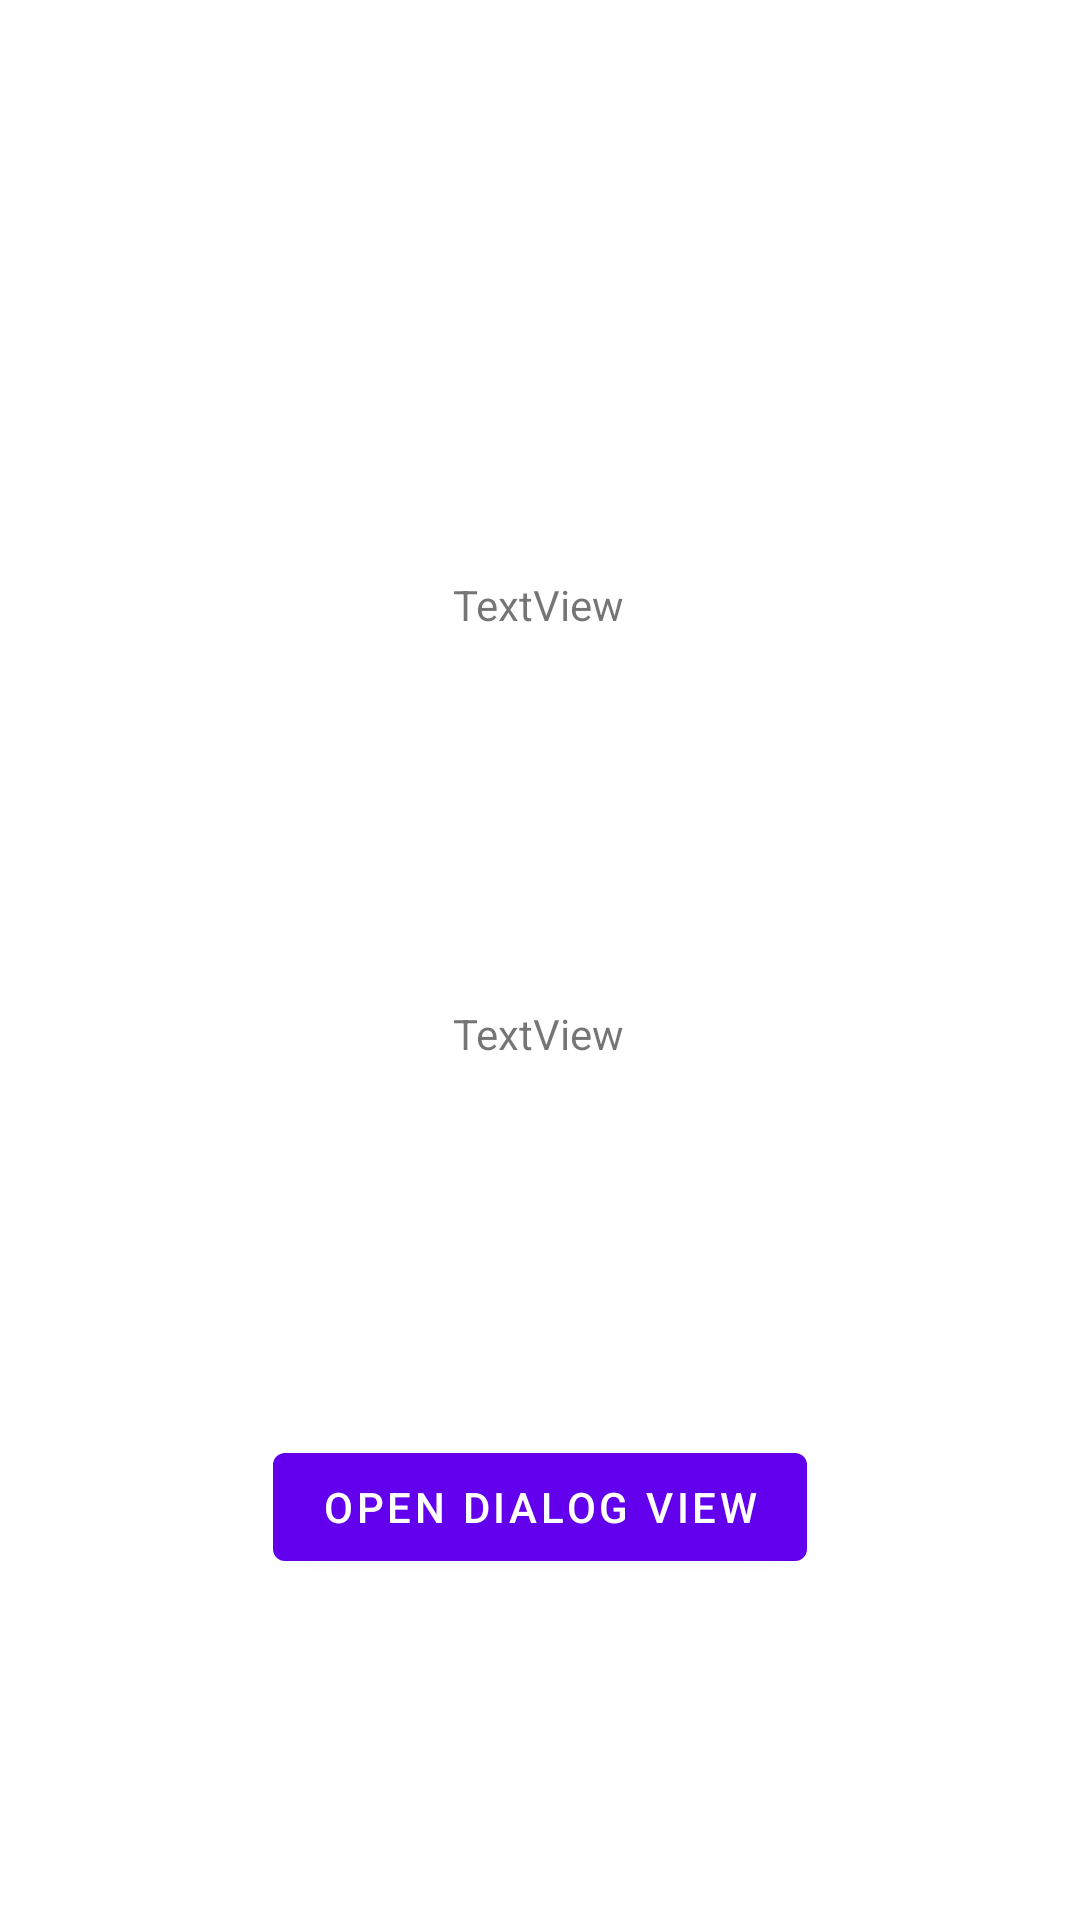

Android layout source for this screen:
<!-- AndroidManifest.xml: application theme Theme.FragmentNew -->
<!-- res/layout/fragment_third.xml -->
<?xml version="1.0" encoding="utf-8"?>
<androidx.constraintlayout.widget.ConstraintLayout xmlns:android="http://schemas.android.com/apk/res/android"
    xmlns:app="http://schemas.android.com/apk/res-auto"
    xmlns:tools="http://schemas.android.com/tools"
    android:layout_width="match_parent"
    android:layout_height="match_parent"
    tools:context=".ThirdFragment">

    

    <TextView
        android:id="@+id/textView2"
        android:layout_width="match_parent"
        android:layout_height="match_parent"
        tools:layout_editor_absoluteX="-143dp"
        tools:layout_editor_absoluteY="33dp" />

    <Button
        android:id="@+id/dialogButon"
        android:layout_width="wrap_content"
        android:layout_height="wrap_content"
        android:text="Open Dialog View"
        app:layout_constraintBottom_toBottomOf="parent"
        app:layout_constraintEnd_toEndOf="parent"
        app:layout_constraintStart_toStartOf="parent"
        app:layout_constraintTop_toTopOf="parent"
        app:layout_constraintVertical_bias="0.808" />

    <TextView
        android:id="@+id/dialogFirstName"
        android:layout_width="wrap_content"
        android:layout_height="wrap_content"
        android:layout_marginTop="192dp"
        android:text="TextView"
        app:layout_constraintEnd_toEndOf="parent"
        app:layout_constraintHorizontal_bias="0.498"
        app:layout_constraintStart_toStartOf="parent"
        app:layout_constraintTop_toTopOf="parent" />

    <TextView
        android:id="@+id/dialogSecondName"
        android:layout_width="wrap_content"
        android:layout_height="wrap_content"
        android:layout_marginTop="124dp"
        android:text="TextView"
        app:layout_constraintEnd_toEndOf="@+id/dialogFirstName"
        app:layout_constraintHorizontal_bias="0.0"
        app:layout_constraintStart_toStartOf="@+id/dialogFirstName"
        app:layout_constraintTop_toBottomOf="@+id/dialogFirstName" />

</androidx.constraintlayout.widget.ConstraintLayout>
<!-- resources referenced by this layout -->
<resources>
  <style name="Theme.FragmentNew" parent="Theme.MaterialComponents.DayNight.DarkActionBar">
          
          <item name="colorPrimary">@color/purple_500</item>
          <item name="colorPrimaryVariant">@color/purple_700</item>
          <item name="colorOnPrimary">@color/white</item>
          
          <item name="colorSecondary">@color/teal_200</item>
          <item name="colorSecondaryVariant">@color/teal_700</item>
          <item name="colorOnSecondary">@color/black</item>
          
          <item name="android:statusBarColor" tools:targetApi="l">?attr/colorPrimaryVariant</item>
          
      </style>
  <!-- not gathered from this repository: default colours our renderer supplied (Android Studio template values) -->
  <color name="purple_500">#FF6200EE</color>
  <color name="purple_700">#FF3700B3</color>
  <color name="teal_200">#FF03DAC5</color>
  <color name="teal_700">#FF018786</color>
  <color name="black">#FF000000</color>
  <color name="white">#FFFFFFFF</color>
</resources>
